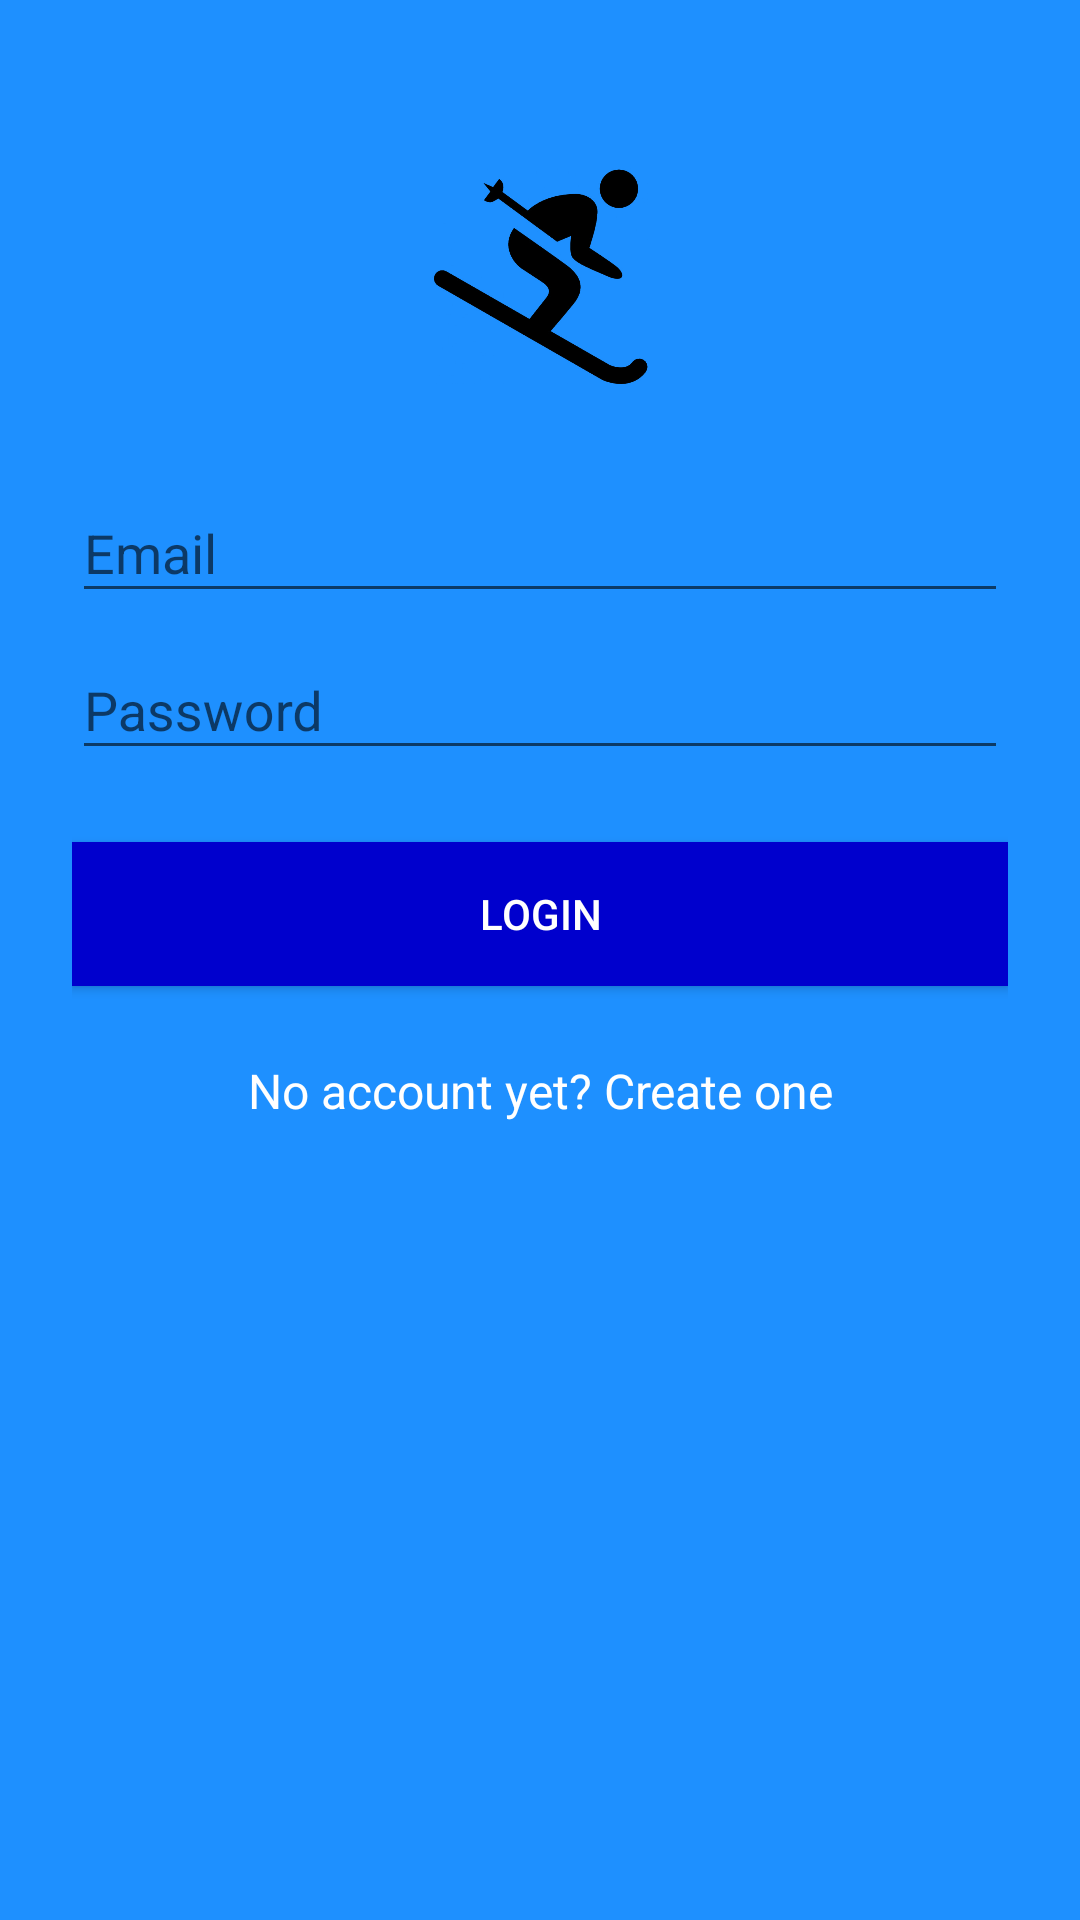

This screen was rendered from an Android layout file. Write that file and the resources it references.
<!-- AndroidManifest.xml: application theme AppTheme -->
<!-- res/layout/activity_login.xml -->
<?xml version="1.0" encoding="utf-8"?>
<ScrollView xmlns:android="http://schemas.android.com/apk/res/android"
            android:layout_width="fill_parent"
            android:layout_height="fill_parent"
            android:background="@color/DodgerBlue"
            android:fitsSystemWindows="true">

<LinearLayout
    android:orientation="vertical"
    android:layout_width="match_parent"
    android:layout_height="match_parent"
    android:paddingTop="56dp"
    android:paddingLeft="24dp"
    android:paddingRight="24dp"
    xmlns:android="http://schemas.android.com/apk/res/android">

    <ImageView android:src="@drawable/logo"
               android:layout_width="wrap_content"
               android:layout_height="72dp"
               android:layout_marginBottom="24dp"
               android:layout_gravity="center_horizontal" />

    <android.support.design.widget.TextInputLayout
        android:id="@+id/usernameWrapper"
        android:layout_height="wrap_content"
        android:layout_width="match_parent">

        <EditText android:id="@+id/input_email"
                  android:layout_width="match_parent"
                  android:layout_height="wrap_content"
                  android:textColor="@color/white"
                  android:inputType="textEmailAddress"
                  android:theme="@style/AppTheme2"
                  android:hint="Email" />
    </android.support.design.widget.TextInputLayout>


    <android.support.design.widget.TextInputLayout
        android:id="@+id/passwordWrapper"
        android:layout_height="wrap_content"
        android:layout_width="match_parent">

        <EditText android:id="@+id/input_password"
                  android:layout_width="match_parent"
                  android:layout_height="wrap_content"
                  android:textColor="@color/FloralWhite"
                  android:theme="@style/AppTheme2"
                  android:inputType="textPassword"
                  android:hint="Password" />
    </android.support.design.widget.TextInputLayout>

        <android.support.v7.widget.AppCompatButton
            android:id="@+id/btn_login"
            android:background="@color/MediumBlue"
            android:layout_width="fill_parent"
            android:layout_height="wrap_content"
            android:layout_marginTop="24dp"
            android:layout_marginBottom="24dp"
            android:padding="12dp"
            android:textColor="@color/white"
            android:text="@string/login_text"/>

        <TextView android:id="@+id/link_signup"
                  android:layout_width="fill_parent"
                  android:layout_height="wrap_content"
                  android:layout_marginBottom="24dp"
                  android:textColor="@color/white"
                  android:text="No account yet? Create one"
                  android:gravity="center"
                  android:textSize="16dip"/>

    </LinearLayout>
</ScrollView>
<!-- resources referenced by this layout -->
<resources>
  <color name="DodgerBlue">#1E90FF</color>
  <color name="FloralWhite">#FFFAF0</color>
  <color name="MediumBlue">#0000CD</color>
  <color name="white">#FFFFFF</color>
  <!-- drawable logo: png bitmap (drawable, 55112 bytes) -->
  <string name="login_text">Login</string>
  <style name="AppTheme2" parent="Theme.AppCompat.Light.DarkActionBar">
          
          <item name="colorPrimary">@color/white</item>
          <item name="colorPrimaryDark">@color/white</item>
          <item name="colorAccent">@color/white</item>
      </style>
  <style name="AppTheme" parent="Theme.AppCompat.Light.DarkActionBar">
          
          <item name="colorPrimary">@color/colorPrimary</item>
          <item name="colorPrimaryDark">@color/colorPrimaryDark</item>
          <item name="colorAccent">@color/colorAccent</item>
      </style>
  <color name="colorPrimary">#3F51B5</color>
  <color name="colorPrimaryDark">#303F9F</color>
  <color name="colorAccent">#FF4081</color>
</resources>
